The GitHub repository Ayan-Khan79/Class_project_Repo contains a labelled image folder "pneumonia_dataset" with 2 categories: normal, pneumonia. Examples follow, each with its label.

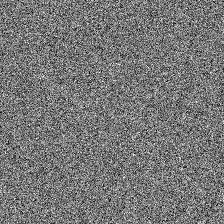
Label: normal

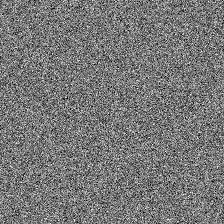
Label: pneumonia

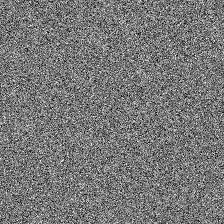
Label: normal

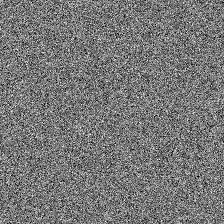
Label: pneumonia

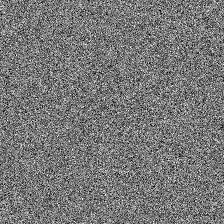
Label: normal

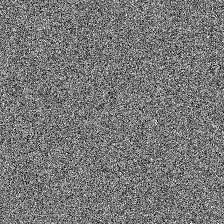
Label: pneumonia
